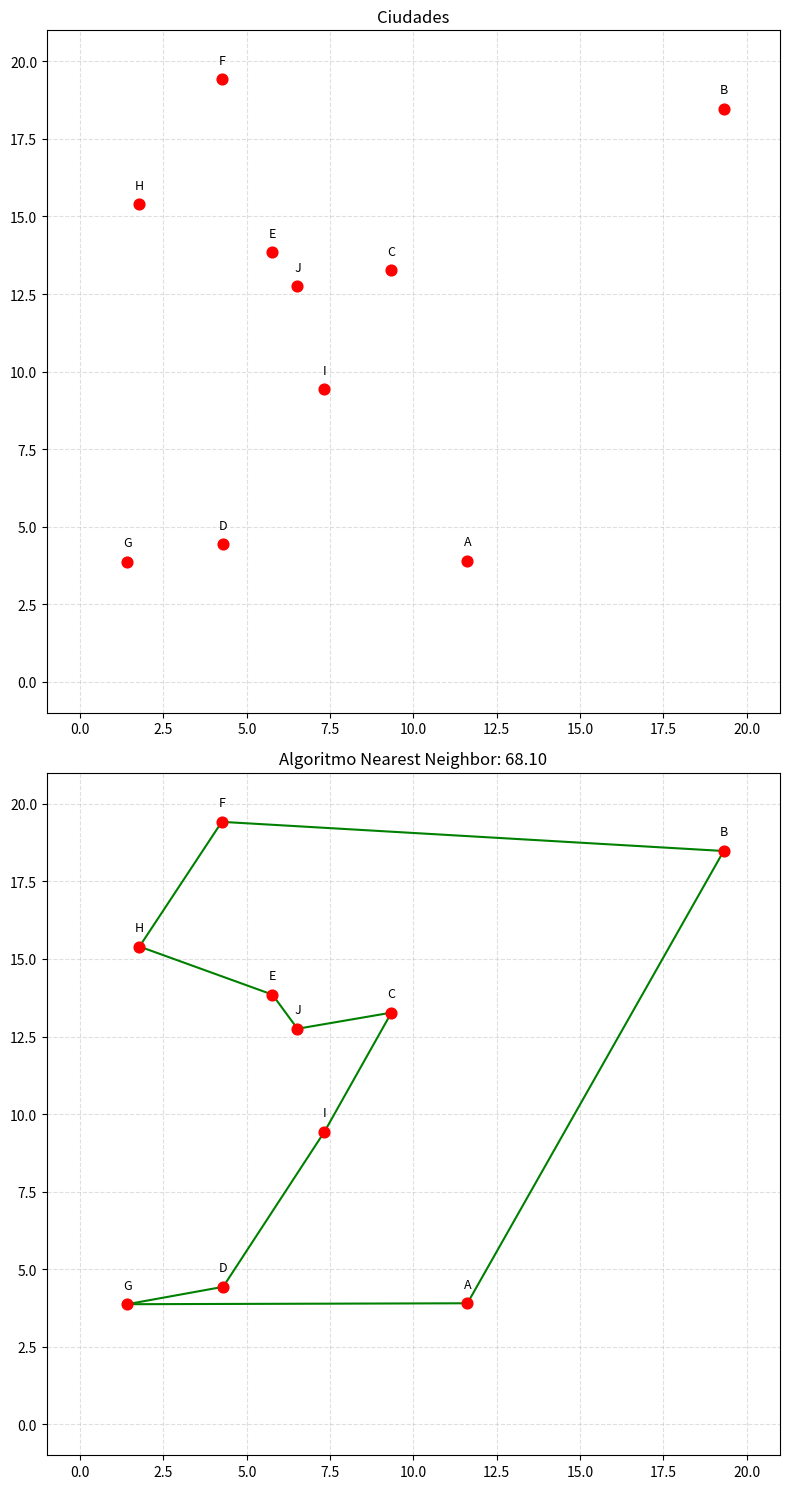

Here is the Python script that generated this plot:
# -*- coding: utf-8 -*-
"""TSP_NN.ipynb

Automatically generated by Colab.

Original file is located at
    https://colab.research.google.com/drive/1OnOcc9gjM-SarpeN9ma78dnfIUixImnR
"""

import math
import random
import matplotlib
import matplotlib.pyplot as plt
import matplotlib.patches as mpatches
from matplotlib.ticker import MultipleLocator

SEED      = 101        # Semilla random gen
N_CITIES  = 10        # Num ciudades
PLANE_MIN = 0         # Lim inf
PLANE_MAX = 20        # Lim sup

def generar_ciudades(n: int, low: float, high: float, seed: int) -> list[tuple]:
    random.seed(seed)
    ciudades = []
    for _ in range(n):
        ciudad = [round(random.uniform(low, high), 2),round(random.uniform(low, high), 2)]
        ciudades.append(ciudad)
    return ciudades

def distancia(p1: tuple, p2: tuple) -> float:
    return math.hypot(p2[0] - p1[0], p2[1] - p1[1])

def distancia_total(ruta: list, ciudades: list) -> float:
    total = 0.0
    n = len(ruta)
    for i in range(n):
        total += distancia(ciudades[ruta[i]], ciudades[ruta[(i + 1) % n]])
    return total

def vecino_mas_cercano(ciudades: list, inicio: int = 0) -> list:
    n = len(ciudades)
    visitado = [False] * n
    ruta = [inicio]
    visitado[inicio] = True

    for _ in range(n - 1):
        actual = ruta[-1]
        mejor_ciudad = None
        mejor_dist   = math.inf
        for j in range(n):
            if not visitado[j]:
                d = distancia(ciudades[actual], ciudades[j])
                if d < mejor_dist:
                    mejor_dist   = d
                    mejor_ciudad = j

        ruta.append(mejor_ciudad)
        visitado[mejor_ciudad] = True

    return ruta


def mejor_nn(ciudades: list) -> tuple[list, float]:
    mejor_ruta = None
    mejor_dist = math.inf

    for inicio in range(len(ciudades)):
        ruta = vecino_mas_cercano(ciudades, inicio)
        d    = distancia_total(ruta, ciudades)
        if d < mejor_dist:
            mejor_dist = d
            mejor_ruta = ruta

    return mejor_ruta, mejor_dist

def visualizar(ciudades, ruta_nn, dist_nn):
    etiquetas = list("ABCDEFGHIJ")[:len(ciudades)]

    fig, axes = plt.subplots(2, 1, figsize=(8, 15))

    rutas   = [None,ruta_nn,]
    titulos = ["Ciudades", f"Algoritmo Nearest Neighbor: {dist_nn:.2f}"]
    colores = ["blue","green"]

    for ax, titulo, ruta, color in zip(axes, titulos, rutas, colores):
        if ruta:
            for i in range(len(ruta)):
                a = ruta[i]
                b = ruta[(i + 1) % len(ruta)]
                x1, y1 = ciudades[a]
                x2, y2 = ciudades[b]
                ax.plot([x1, x2], [y1, y2], color=color, linewidth=1.5)
        xs = [c[0] for c in ciudades]
        ys = [c[1] for c in ciudades]
        ax.scatter(xs, ys, color="red", s=60, zorder=5)
        for i, (x, y) in enumerate(ciudades):
            ax.text(x, y + 0.5, etiquetas[i], ha="center", fontsize=9)
        ax.set_title(titulo)
        ax.set_xlim(-1, 21)
        ax.set_ylim(-1, 21)
        ax.grid(True, linestyle="--", alpha=0.4)
    plt.tight_layout()
    plt.show()

def main():
    ciudades = generar_ciudades(N_CITIES, PLANE_MIN, PLANE_MAX, SEED)
    print("\n|  ID  | Etiqueta |  Coordenadas    |")
    etiquetas = list("ABCDEFGHIJ")
    for i, (x, y) in enumerate(ciudades):
        print(f"|   {i}  |     {etiquetas[i]}    |  ({x:5.2f}, {y:5.2f}) |")

    ruta_nn, dist_nn = mejor_nn(ciudades)

    nombres_nn = [etiquetas[i] for i in ruta_nn] + [etiquetas[ruta_nn[0]]]
    print(f"Ruta Nearest Neighbor: {'>'.join(nombres_nn)}")
    print(f"Distancia ruta : {dist_nn:.4f}")
    visualizar(ciudades, ruta_nn, dist_nn)

if __name__ == "__main__":
    main()
